Image classification data set "frames" (mehulperimal14/Sentrix on GitHub). Class labels (5): normal, fire, weapon, assault, robbery.

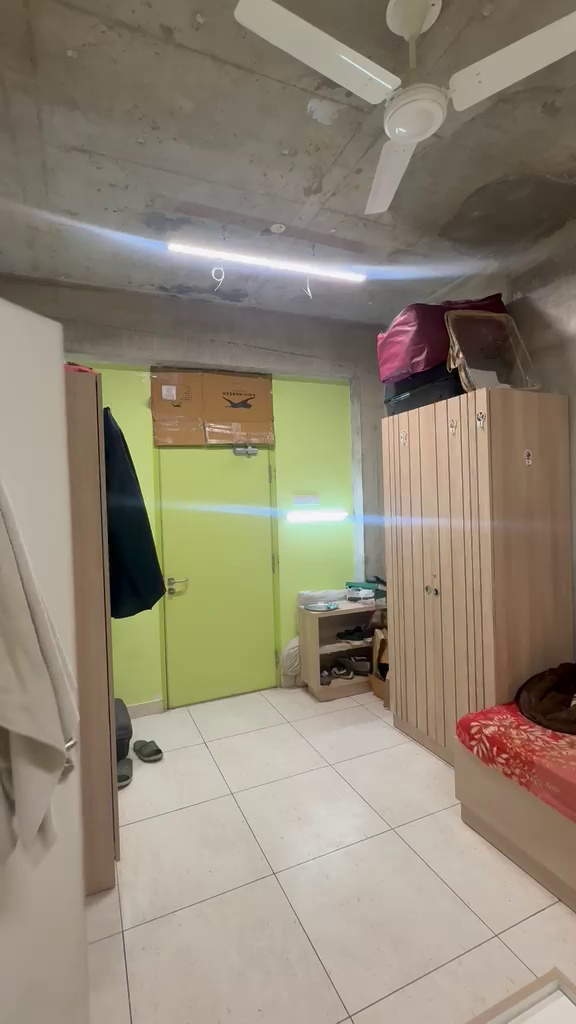
Label: normal

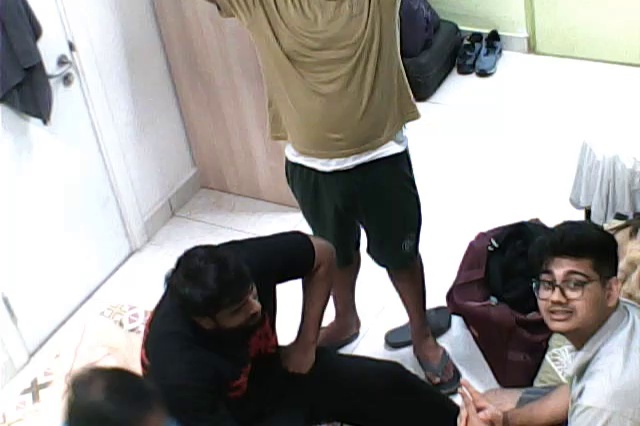
Label: normal

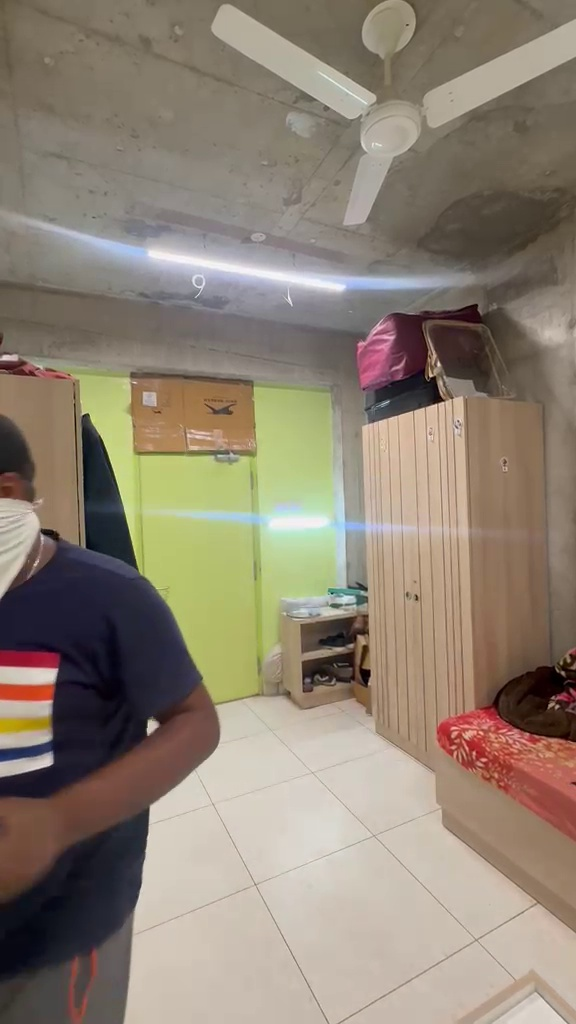
Label: robbery

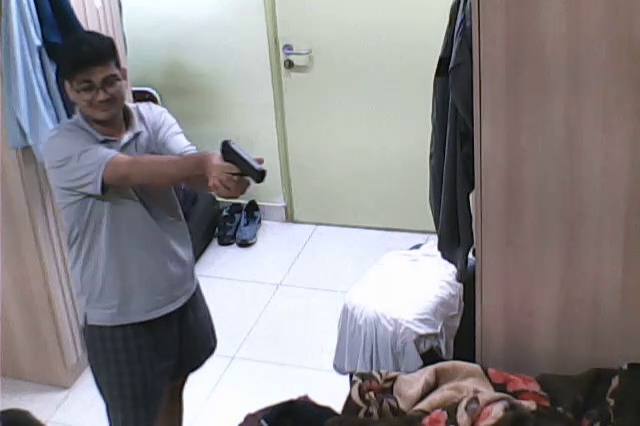
Label: weapon

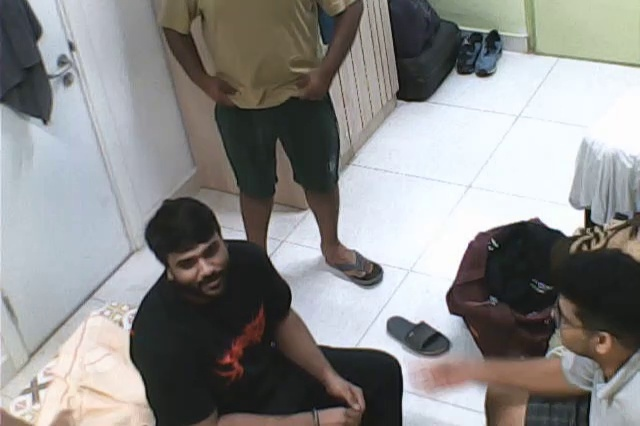
Label: normal

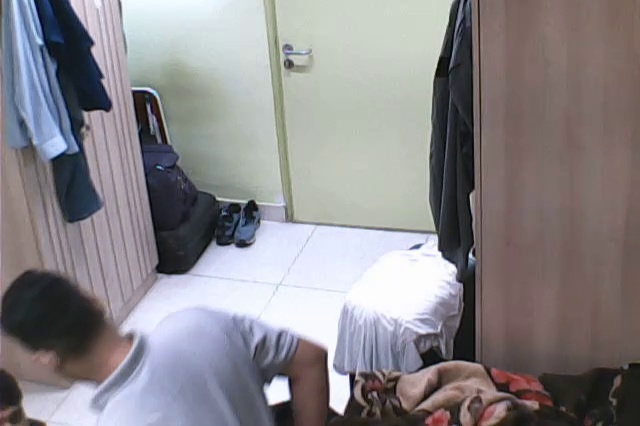
Label: normal
